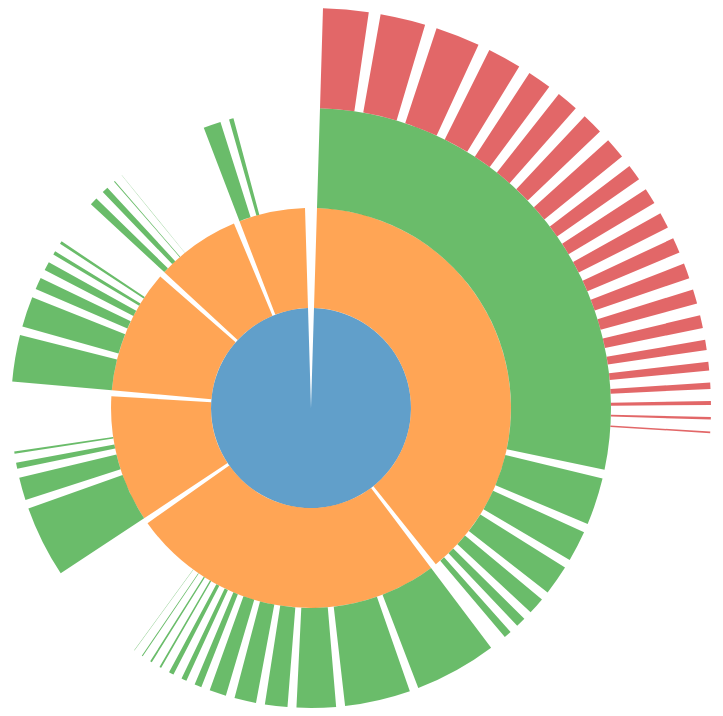
D3 v7 page, settled after 360 driven frames (6 s of simulated time); the page loaded 1 data file(s).


      const width = 800;
      const radius = width / 2;
      const color = d3.scaleOrdinal(d3.schemeCategory10);

      const svg = d3
        .select(".sunburst")
        .attr("width", width)
        .attr("height", width)
        .append("g")
        .attr("transform", `translate(${radius},${radius})`);

      const partition = d3
        .partition()
        .size([2 * Math.PI, radius])
        .padding(0.03);

      const arc = d3
        .arc()
        .startAngle((d) => d.x0)
        .endAngle((d) => d.x1)
        .innerRadius((d) => d.y0)
        .outerRadius((d) => d.y1);

      // Load the JSON data
      d3.json("sunburst_chart_data.json").then(function (data) {
        const root = d3
          .hierarchy(data)
          .sum((d) => d.newinc_tb) // Sum 'newinc_tb' for each node
          .sort((a, b) => b.value - a.value);

        // Apply the partition layout
        partition(root);

        const path = svg
          .selectAll("path")
          .data(root.descendants())
          .enter()
          .append("path")
          .attr("class", "arc")
          .attr("d", arc)
          .style("fill", (d) => color(d.depth))
          .on("click", (event, d) => {
            // Display breadcrumb navigation when a node is clicked
            d3.select(".breadcrumb").html(
              `<span><a href="#">${d.data.name}</a></span>`
            );
          })
          .append("title")
          .text((d) => `${d.data.name}: ${d.value}`);

        // Add text labels
        const labels = svg
          .selectAll("text")
          .data(root.descendants())
          .enter()
          .append("text")
          .attr("transform", (d) => {
            const angle = (d.x0 + d.x1) / 2;
            const x = ((d.y0 + d.y1) / 2) * Math.sin(angle);
            const y = ((d.y0 + d.y1) / 2) * Math.cos(angle);
            return `translate(${x},${y})`;
          })
          .text((d) => d.data.name)
          .attr("font-size", "10px")
          .attr("fill", "white");

        // Show labels on hover
        path.on("mouseover", function (event, d) {
          labels
            .filter((label) => label.data.name === d.data.name)
            .style("visibility", "visible"); // Show label on hover
        });

        // Hide labels when mouse leaves
        path.on("mouseout", function (event, d) {
          labels
            .filter((label) => label.data.name === d.data.name)
            .style("visibility", "hidden"); // Hide label when mouse leaves
        });
      });
    

### data: sunburst_chart_data.json
{
 "name": "World",
 "children": [
  {
   "name": "AMR",
   "children": [
    "{... 2 keys}",
    "{... 2 keys}",
    "{... 2 keys}",
    "{... 2 keys}",
    "{... 2 keys}",
    "{... 2 keys}",
    "{... 2 keys}",
    "{... 2 keys}",
    "... 38 more items"
   ]
  },
  {
   "name": "EMR",
   "children": [
    "{... 2 keys}",
    "{... 2 keys}",
    "{... 2 keys}",
    "{... 2 keys}",
    "{... 2 keys}",
    "{... 2 keys}",
    "{... 2 keys}",
    "{... 2 keys}",
    "... 14 more items"
   ]
  },
  {
   "name": "AFR",
   "children": [
    "{... 2 keys}",
    "{... 2 keys}",
    "{... 2 keys}",
    "{... 2 keys}",
    "{... 2 keys}",
    "{... 2 keys}",
    "{... 2 keys}",
    "{... 2 keys}",
    "... 39 more items"
   ]
  },
  {
   "name": "EUR",
   "children": [
    "{... 2 keys}",
    "{... 2 keys}",
    "{... 2 keys}",
    "{... 2 keys}",
    "{... 2 keys}",
    "{... 2 keys}",
    "{... 2 keys}",
    "{... 2 keys}",
    "... 48 more items"
   ]
  },
  {
   "name": "WPR",
   "children": [
    "{... 2 keys}",
    "{... 2 keys}",
    "{... 2 keys}",
    "{... 2 keys}",
    "{... 2 keys}",
    "{... 2 keys}",
    "{... 2 keys}",
    "{... 2 keys}",
    "... 28 more items"
   ]
  },
  {
   "name": "SEA",
   "children": [
    "{... 2 keys}",
    "{... 2 keys}",
    "{... 2 keys}",
    "{... 2 keys}",
    "{... 2 keys}",
    "{... 2 keys}",
    "{... 2 keys}",
    "{... 2 keys}",
    "... 3 more items"
   ]
  }
 ]
}